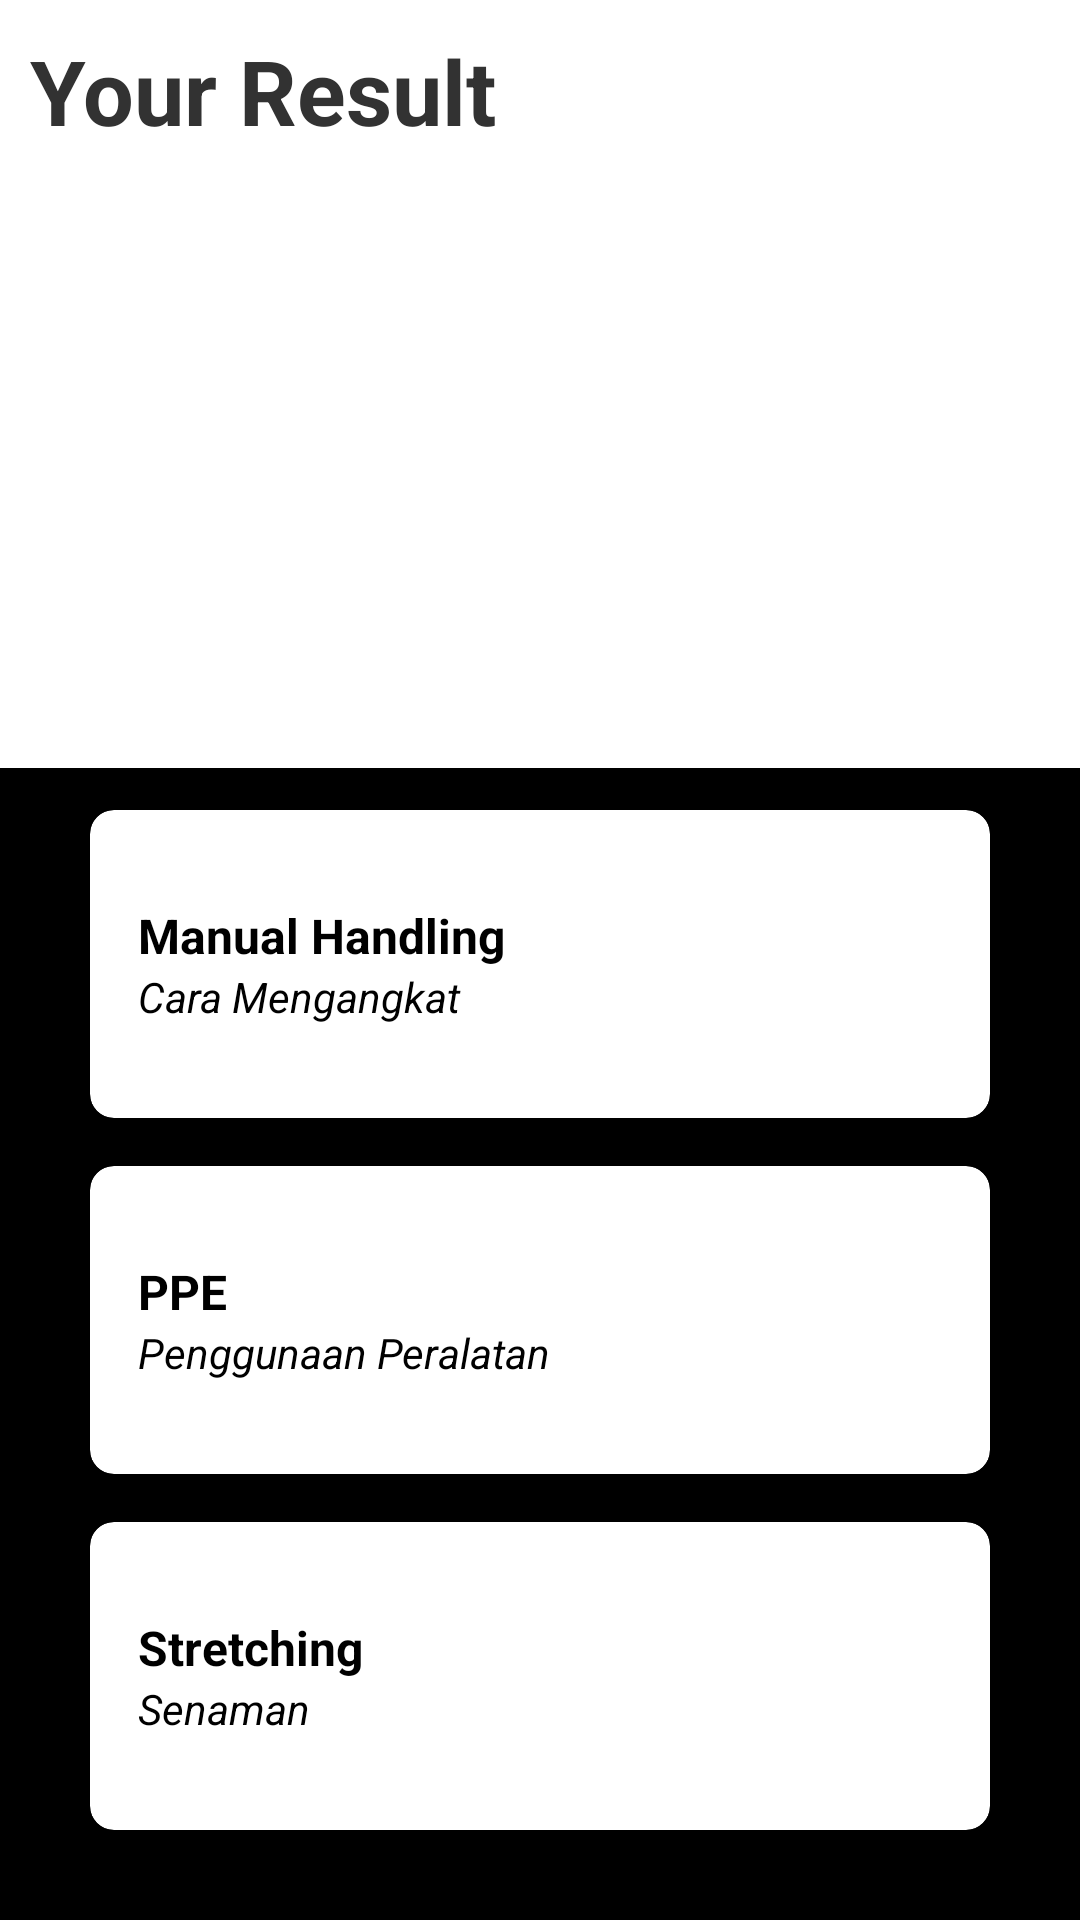

Here is an Android app screen rendered from its layout file. Give the layout XML and the strings, colors and styles it references.
<!-- AndroidManifest.xml: application theme CustomActionBarTheme -->
<!-- res/layout/activity_standing_result.xml -->
<?xml version="1.0" encoding="utf-8"?>
<LinearLayout xmlns:android="http://schemas.android.com/apk/res/android"
    xmlns:app="http://schemas.android.com/apk/res-auto"
    xmlns:tools="http://schemas.android.com/tools"
    android:layout_width="match_parent"
    android:layout_height="match_parent"
    android:orientation="vertical"
    android:weightSum="10"
    tools:context=".StandingResultActivity">

    <RelativeLayout
        android:layout_width="match_parent"
        android:layout_height="0dp"
        android:layout_weight="4">

        <TextView
            android:id="@+id/tvTitle"
            android:layout_width="wrap_content"
            android:layout_height="wrap_content"
            android:layout_margin="10dp"
            android:text="Your Result"
            android:textSize="30sp"
            android:textStyle="bold" />

        <TextView
            android:id="@+id/tvResult"
            android:layout_width="wrap_content"
            android:layout_height="wrap_content"
            android:layout_below="@+id/tvTitle"
            android:layout_marginLeft="10dp"
            android:layout_marginBottom="10dp"
            android:text=""
            android:textSize="20sp"
            android:textStyle="bold" />
    </RelativeLayout>

    <GridLayout
        android:id="@+id/mainGrid"
        android:layout_width="match_parent"
        android:layout_height="0dp"
        android:layout_weight="6"
        android:alignmentMode="alignMargins"
        android:background="#000000"
        android:columnCount="1"
        android:rowCount="3"
        android:columnOrderPreserved="false"
        android:padding="14dp">

        
        <android.support.v7.widget.CardView
            android:layout_width="0dp"
            android:layout_height="0dp"
            android:layout_rowWeight="1"
            android:layout_columnWeight="1"
            android:layout_marginLeft="16dp"
            android:layout_marginRight="16dp"
            android:layout_marginBottom="16dp"
            app:cardCornerRadius="8dp"
            app:cardElevation="8dp"
            app:cardBackgroundColor="#ffffff">

            <LinearLayout
                android:layout_width="wrap_content"
                android:layout_height="wrap_content"
                android:layout_gravity="center_vertical"
                android:layout_margin="16dp"
                android:orientation="vertical">

                <TextView
                    android:layout_width="wrap_content"
                    android:layout_height="wrap_content"
                    android:layout_gravity="left"
                    android:text="Manual Handling"
                    android:textColor="@android:color/black"
                    android:textSize="16dp"
                    android:textStyle="bold"/>

                <TextView
                    android:layout_width="wrap_content"
                    android:layout_height="wrap_content"
                    android:layout_gravity="left"
                    android:text="Cara Mengangkat"
                    android:textColor="@android:color/black"
                    android:textSize="14dp"
                    android:textStyle="italic"/>
            </LinearLayout>
        </android.support.v7.widget.CardView>

        
        <android.support.v7.widget.CardView
            android:layout_width="0dp"
            android:layout_height="0dp"
            android:layout_rowWeight="1"
            android:layout_columnWeight="1"
            android:layout_marginLeft="16dp"
            android:layout_marginRight="16dp"
            android:layout_marginBottom="16dp"
            app:cardCornerRadius="8dp"
            app:cardElevation="8dp"
            app:cardBackgroundColor="#ffffff">

            <LinearLayout
                android:layout_width="wrap_content"
                android:layout_height="wrap_content"
                android:layout_gravity="center_vertical"
                android:layout_margin="16dp"
                android:orientation="vertical">

                <TextView
                    android:layout_width="wrap_content"
                    android:layout_height="wrap_content"
                    android:layout_gravity="left"
                    android:text="PPE"
                    android:textColor="@android:color/black"
                    android:textSize="16dp"
                    android:textStyle="bold" />

                <TextView
                    android:layout_width="wrap_content"
                    android:layout_height="wrap_content"
                    android:layout_gravity="left"
                    android:text="Penggunaan Peralatan"
                    android:textColor="@android:color/black"
                    android:textSize="14dp"
                    android:textStyle="italic" />
            </LinearLayout>
        </android.support.v7.widget.CardView>

        
        <android.support.v7.widget.CardView
            android:layout_width="0dp"
            android:layout_height="0dp"
            android:layout_rowWeight="1"
            android:layout_columnWeight="1"
            android:layout_marginLeft="16dp"
            android:layout_marginRight="16dp"
            android:layout_marginBottom="16dp"
            app:cardCornerRadius="8dp"
            app:cardElevation="8dp"
            app:cardBackgroundColor="#ffffff">

            <LinearLayout
                android:layout_width="wrap_content"
                android:layout_height="wrap_content"
                android:layout_gravity="center_vertical"
                android:layout_margin="16dp"
                android:orientation="vertical">

                <TextView
                    android:layout_width="wrap_content"
                    android:layout_height="wrap_content"
                    android:layout_gravity="left"
                    android:text="Stretching"
                    android:textColor="@android:color/black"
                    android:textSize="16dp"
                    android:textStyle="bold" />

                <TextView
                    android:layout_width="wrap_content"
                    android:layout_height="wrap_content"
                    android:layout_gravity="left"
                    android:text="Senaman"
                    android:textColor="@android:color/black"
                    android:textSize="14dp"
                    android:textStyle="italic" />
            </LinearLayout>
        </android.support.v7.widget.CardView>


    </GridLayout>

</LinearLayout>
<!-- resources referenced by this layout -->
<resources>
  <style name="CustomActionBarTheme" parent="@android:style/Theme.Holo.Light.DarkActionBar">
          <item name="android:actionBarStyle">@style/MyActionBar</item>
      </style>
  <style name="MyActionBar" parent="@android:style/Widget.Holo.Light.ActionBar.Solid.Inverse">
          <item name="android:background">@drawable/ordit_other_bck</item>
      </style>
  <!-- drawable ordit_other_bck: png bitmap (drawable, 247799 bytes) -->
</resources>
